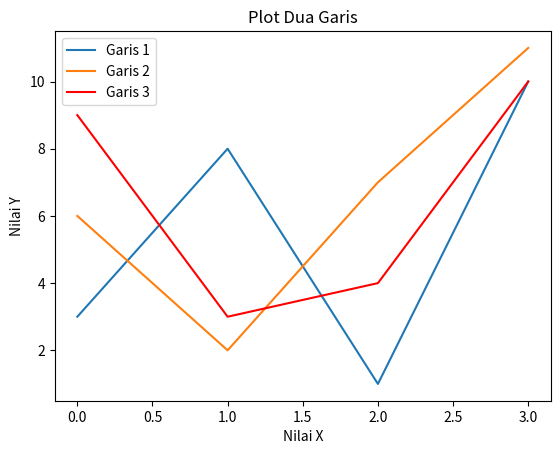

This chart was generated by the following Python code:
import matplotlib.pyplot as plt
import numpy as np


y1 = np.array([3,8,1,10])
y2 = np.array([6,2,7,11])
y3 = np.array([9,3,4,10])


#Membuat plot untuk garis y1 dan y2
plt.plot(y1, label='Garis 1')
plt.plot(y2, label='Garis 2')
plt.plot(y3, label='Garis 3',color='red')

#Menambahkan judul dan label sumbu
plt.title('Plot Dua Garis')
plt.xlabel('Nilai X')
plt.ylabel('Nilai Y')

#Menambahkan keterangan (legend)
plt.legend()
plt.show()